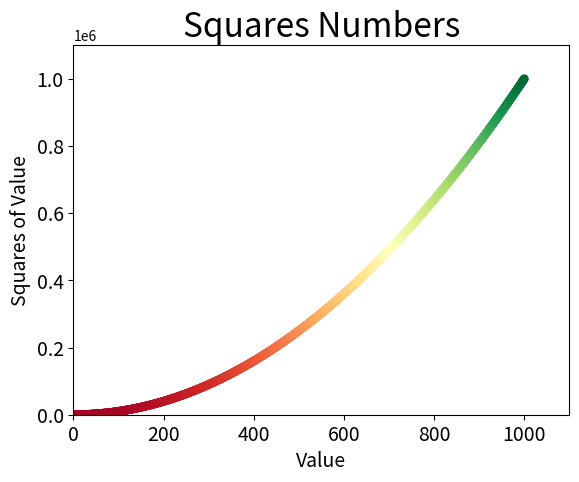

This chart was generated by the following Python code:
import matplotlib.pyplot as plt

x_values = list(range(1, 1001))
y_values = [x**2 for x in x_values]

#edgecolor 设置为none 将删除数据点的黑色轮廓
#c设置数据点的颜色,可以使用RGB值，0-1之间取值
#cmap确定映射的颜色,可以参见colormap reference（matplotlib.org 下的examples)
plt.scatter(x_values, y_values, c=y_values, cmap=plt.cm.RdYlGn, edgecolor='none', s=40)
#设置图表标题并给坐标轴加上标签
plt.title("Squares Numbers", fontsize=24)
plt.xlabel("Value", fontsize=14)
plt.ylabel("Squares of Value", fontsize=14)

#设置刻度标记的大小
plt.tick_params(axis='both', which='major', labelsize=14)

#设置每个坐标轴的取值范围
plt.axis([0, 1100, 0, 1100000])

#自动保存图表，第一参数为图表名称，第二参数作用为裁去空白区域
plt.savefig('squares_plot.png', bbox_inches='tight' )

plt.show()
